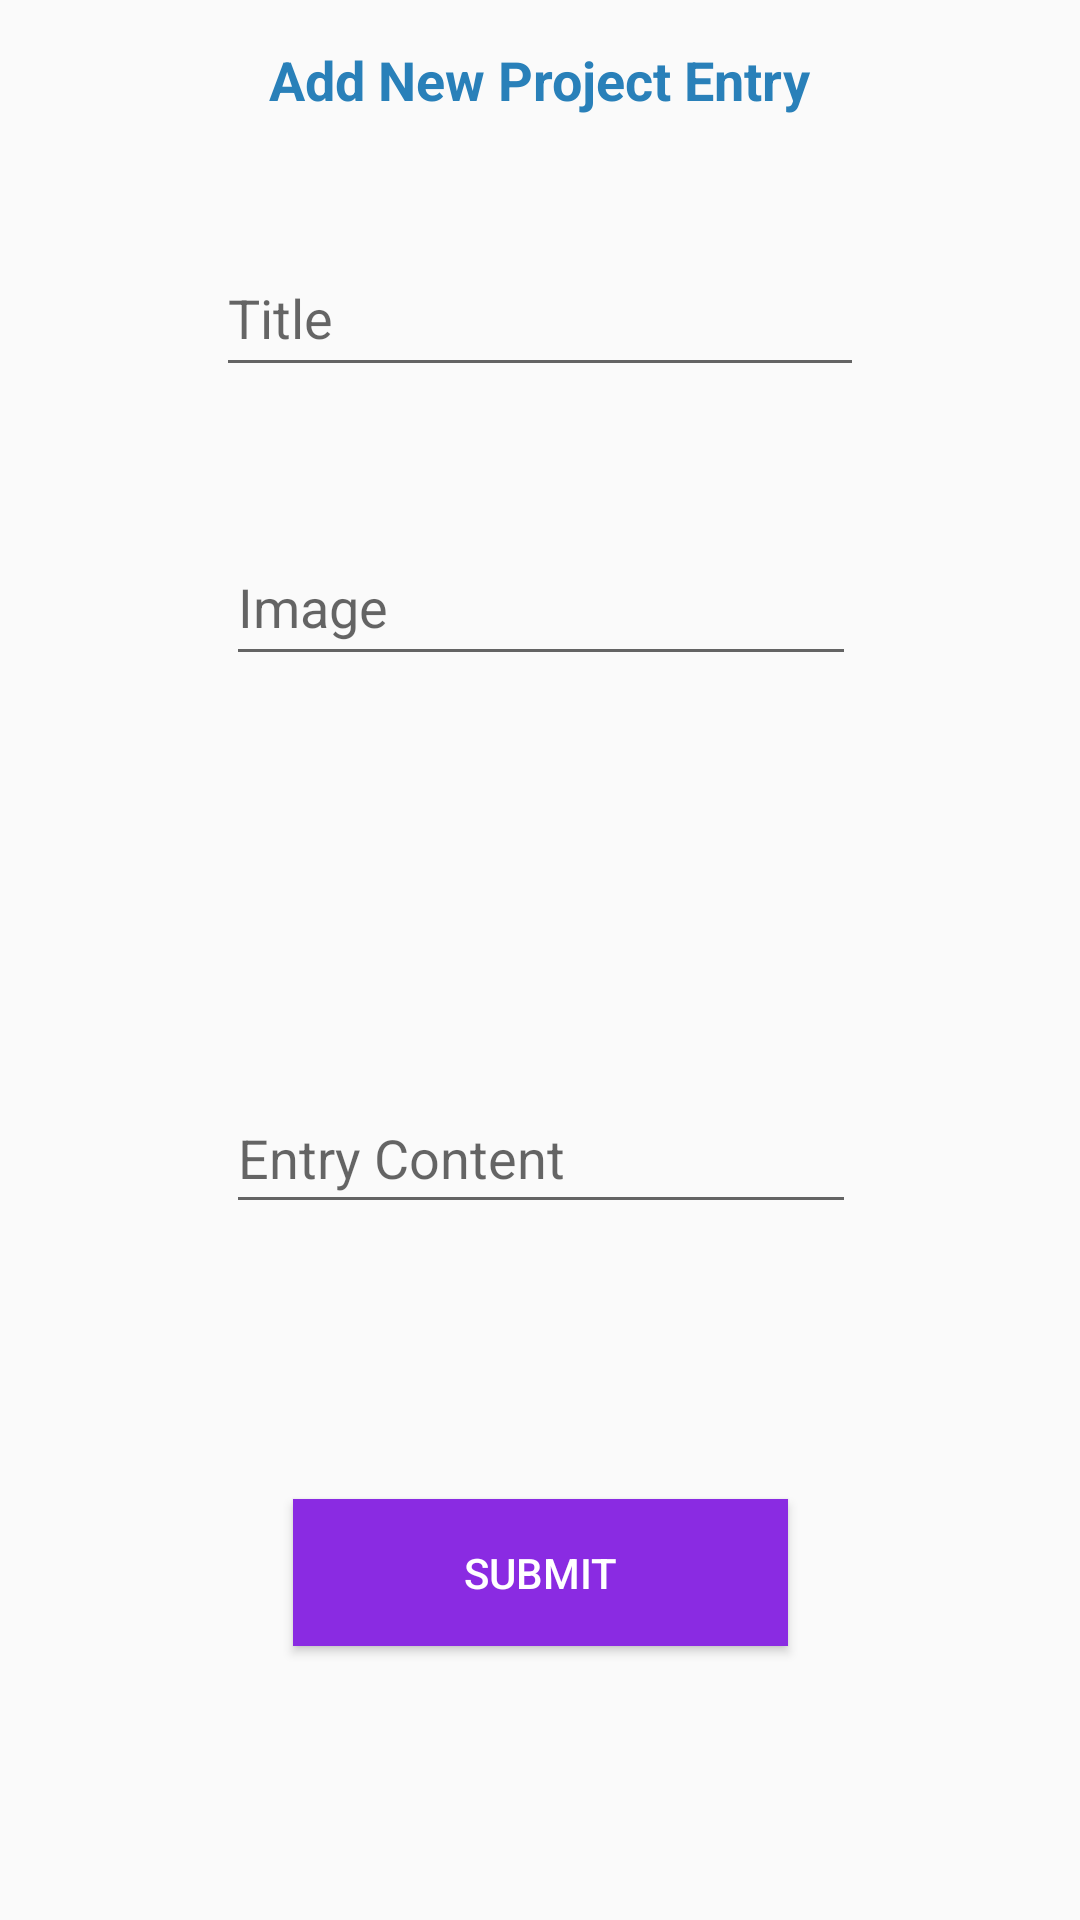

Here is an Android app screen rendered from its layout file. Give the layout XML and the strings, colors and styles it references.
<!-- AndroidManifest.xml: application theme AppTheme -->
<!-- res/layout/content_main.xml -->
<?xml version="1.0" encoding="utf-8"?>
<android.support.constraint.ConstraintLayout xmlns:android="http://schemas.android.com/apk/res/android"
    xmlns:app="http://schemas.android.com/apk/res-auto"
    xmlns:tools="http://schemas.android.com/tools"
    android:layout_width="match_parent"
    android:layout_height="match_parent"
    app:layout_behavior="@string/appbar_scrolling_view_behavior"
    tools:context="com.example.dazza.functionalprototypev1.MainActivity"
    tools:showIn="@layout/activity_main">

    <EditText
        android:id="@+id/blogTitle"
        android:layout_width="216dp"
        android:layout_height="49dp"
        android:layout_marginEnd="8dp"
        android:layout_marginStart="8dp"
        android:layout_marginTop="80dp"
        android:ems="10"
        android:hint="@string/blogTitle"
        android:inputType="text"
        android:textStyle="normal"
        app:layout_constraintEnd_toEndOf="parent"
        app:layout_constraintStart_toStartOf="parent"
        app:layout_constraintTop_toTopOf="parent" />

    <EditText
        android:id="@+id/blogImage"
        android:layout_width="wrap_content"
        android:layout_height="49dp"
        android:layout_marginBottom="8dp"
        android:layout_marginEnd="8dp"
        android:layout_marginStart="8dp"
        android:layout_marginTop="8dp"
        android:ems="10"
        android:hint="@string/blogImage"
        android:inputType="text"
        app:layout_constraintBottom_toTopOf="@+id/blogContent"
        app:layout_constraintEnd_toEndOf="parent"
        app:layout_constraintHorizontal_bias="0.503"
        app:layout_constraintStart_toStartOf="parent"
        app:layout_constraintTop_toBottomOf="@+id/blogTitle"
        app:layout_constraintVertical_bias="0.236" />

    <EditText
        android:id="@+id/blogContent"
        android:layout_width="wrap_content"
        android:layout_height="47dp"
        android:layout_marginBottom="232dp"
        android:layout_marginEnd="8dp"
        android:layout_marginStart="8dp"
        android:ems="10"
        android:hint="@string/blogContent"
        android:inputType="textMultiLine"
        app:layout_constraintBottom_toBottomOf="parent"
        app:layout_constraintEnd_toEndOf="parent"
        app:layout_constraintHorizontal_bias="0.503"
        app:layout_constraintStart_toStartOf="parent" />

    <TextView
        android:id="@+id/textView"
        android:layout_width="181dp"
        android:layout_height="29dp"
        android:layout_marginBottom="8dp"
        android:layout_marginEnd="8dp"
        android:layout_marginStart="8dp"
        android:layout_marginTop="8dp"
        android:text="@string/entryPage"
        android:textColor="#2980B9"
        android:textSize="18sp"
        android:textStyle="bold"
        app:layout_constraintBottom_toTopOf="@+id/blogTitle"
        app:layout_constraintEnd_toEndOf="parent"
        app:layout_constraintStart_toStartOf="parent"
        app:layout_constraintTop_toTopOf="parent"
        app:layout_constraintVertical_bias="0.181" />

    <Button
        android:id="@+id/submitButton"
        android:layout_width="165dp"
        android:layout_height="49dp"
        android:layout_marginBottom="8dp"
        android:layout_marginEnd="8dp"
        android:layout_marginStart="8dp"
        android:layout_marginTop="8dp"
        android:background="#8A2BE2"
        android:text="@string/buttonText"
        android:textColor="#ffff"
        app:layout_constraintBottom_toBottomOf="parent"
        app:layout_constraintEnd_toEndOf="parent"
        app:layout_constraintStart_toStartOf="parent"
        app:layout_constraintTop_toBottomOf="@+id/blogContent" />

</android.support.constraint.ConstraintLayout>
<!-- res/layout/activity_main.xml (included above) -->
<?xml version="1.0" encoding="utf-8"?>
<android.support.design.widget.CoordinatorLayout xmlns:android="http://schemas.android.com/apk/res/android"
    xmlns:app="http://schemas.android.com/apk/res-auto"
    xmlns:tools="http://schemas.android.com/tools"
    android:layout_width="match_parent"
    android:layout_height="match_parent"
    tools:context="com.example.dazza.functionalprototypev1.MainActivity">

    <android.support.design.widget.AppBarLayout
        android:layout_width="match_parent"
        android:layout_height="wrap_content"
        android:theme="@style/AppTheme.AppBarOverlay">

        <android.support.v7.widget.Toolbar
            android:id="@+id/toolbar"
            android:layout_width="match_parent"
            android:layout_height="?attr/actionBarSize"
            android:background="#8A2BE2"
            app:popupTheme="@style/AppTheme.PopupOverlay"
            app:title="@string/activityTitle" />

    </android.support.design.widget.AppBarLayout>

    <include layout="@layout/content_main" />

</android.support.design.widget.CoordinatorLayout>
<!-- resources referenced by this layout -->
<resources>
  <string name="activityTitle">Project Blog</string>
  <string name="blogContent">Entry Content</string>
  <string name="blogImage">Image</string>
  <string name="blogTitle">Title</string>
  <string name="buttonText">Submit</string>
  <string name="entryPage">Add New Project Entry</string>
  <style name="AppTheme.AppBarOverlay" parent="ThemeOverlay.AppCompat.Dark.ActionBar" />
  <style name="AppTheme.PopupOverlay" parent="ThemeOverlay.AppCompat.Light" />
  <style name="AppTheme" parent="Theme.AppCompat.Light.NoActionBar">
          
          <item name="colorPrimary">@color/colorPrimary</item>
          <item name="colorPrimaryDark">@color/colorPrimaryDark</item>
          <item name="colorAccent">@color/colorAccent</item>
      </style>
  <!-- not gathered from this repository: default colours our renderer supplied (Android Studio template values) -->
  <color name="colorPrimary">#FF6200EE</color>
  <color name="colorPrimaryDark">#FF3700B3</color>
  <color name="colorAccent">#FF03DAC5</color>
</resources>
